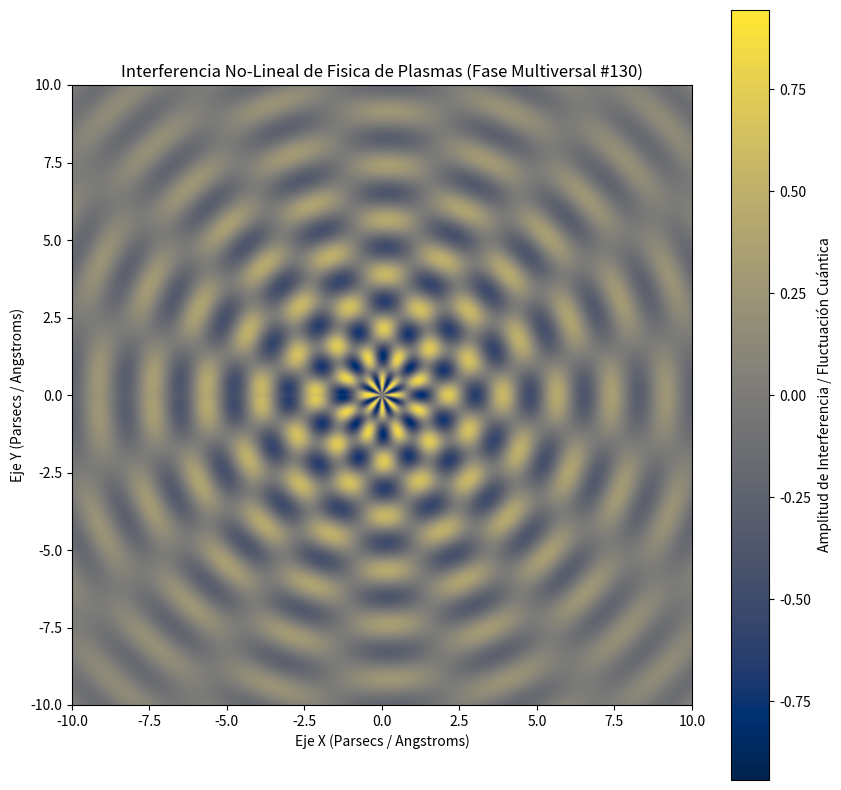

This figure's Python source:
%matplotlib inline
# Simulación Multiversal: Fisica de Plasmas - Variante 130
import numpy as np
import matplotlib.pyplot as plt

# Parámetros Físicos No-Lineales
omega_1 = 3.578
omega_2 = 8.15
lambda_decay = 0.146
phase_shift = 0.136

x = np.linspace(-10, 10, 800)
y = np.linspace(-10, 10, 800)
X, Y = np.meshgrid(x, y)

# Dinámica de Fluidos / Campos Tensor-Escalares (Fase Multiversal)
R = np.sqrt(X**2 + Y**2) + 1e-5
Z = (np.sin(omega_1 * R + phase_shift) * np.cos(omega_2 * np.arctan2(Y, X))) * np.exp(-lambda_decay * R)

plt.figure(figsize=(10, 10))
plt.imshow(Z, cmap='cividis', extent=[-10, 10, -10, 10], origin='lower')
plt.colorbar(label='Amplitud de Interferencia / Fluctuación Cuántica')
plt.title(r'Interferencia No-Lineal de Fisica de Plasmas (Fase Multiversal #130)')
plt.xlabel('Eje X (Parsecs / Angstroms)')
plt.ylabel('Eje Y (Parsecs / Angstroms)')
plt.show()
